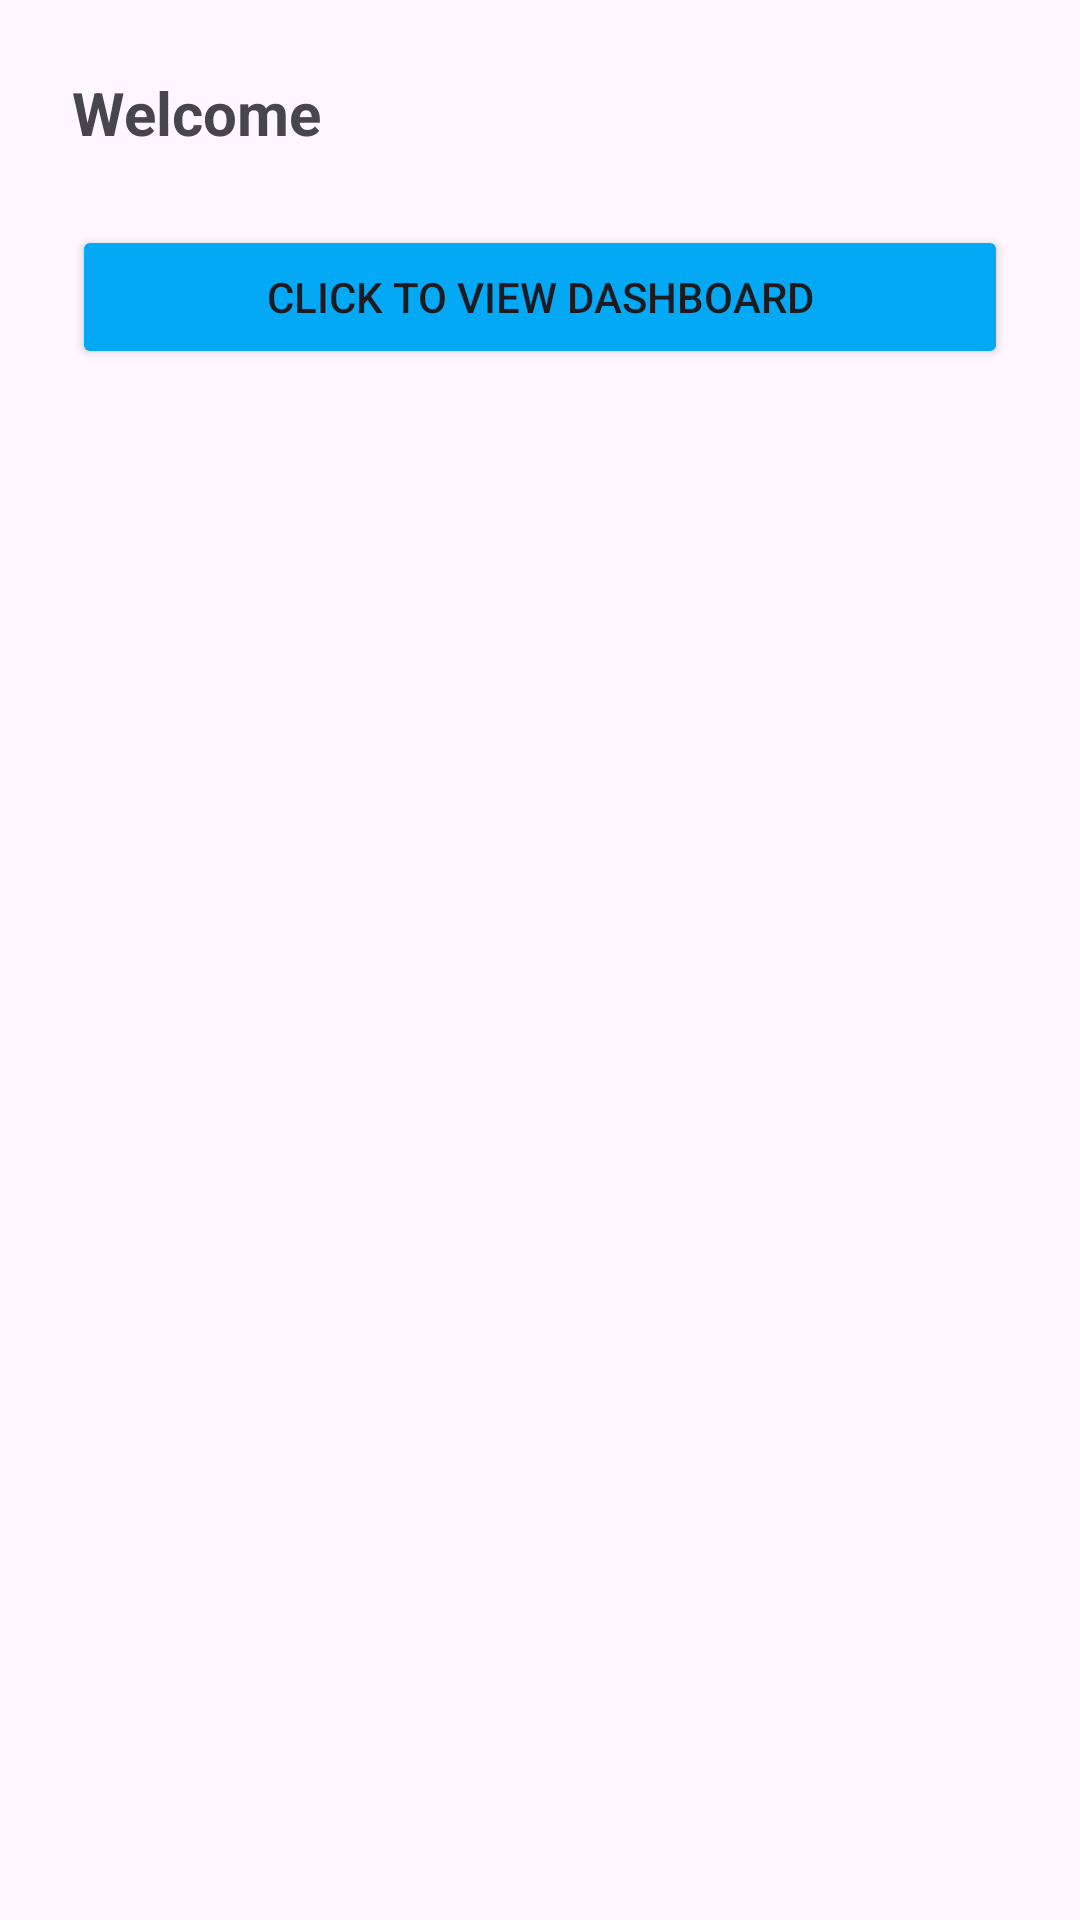

Produce the Android XML layout that renders to this screen, including the resource entries it uses.
<!-- AndroidManifest.xml: application theme Theme.ExTrackApp -->
<!-- res/layout/activity_main.xml -->
<?xml version="1.0" encoding="utf-8"?>
<ScrollView
    xmlns:android="http://schemas.android.com/apk/res/android"
    android:layout_width="match_parent"
    android:layout_height="match_parent">

    <LinearLayout
        android:layout_width="match_parent"
        android:layout_height="wrap_content"
        android:orientation="vertical"
        android:padding="24dp">

        <TextView
            android:id="@+id/tvWelcome"
            android:layout_width="match_parent"
            android:layout_height="wrap_content"
            android:text="Welcome"
            android:textSize="20sp"
            android:textStyle="bold"
            android:paddingBottom="16dp" />

        <Button
            android:id="@+id/btnViewReport"
            android:layout_width="match_parent"
            android:layout_height="wrap_content"
            android:layout_marginTop="8dp"
            android:backgroundTint="#03A9F4"
            android:text="Click to view Dashboard" />
    </LinearLayout>
</ScrollView>
<!-- resources referenced by this layout -->
<resources>
  <style name="Theme.ExTrackApp" parent="Base.Theme.ExTrackApp" />
  <style name="Base.Theme.ExTrackApp" parent="Theme.Material3.DayNight.NoActionBar">
          
          
      </style>
</resources>
